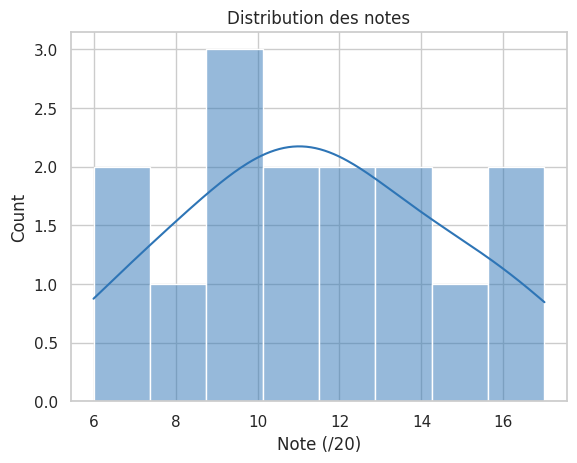

This figure's Python source:
import seaborn as sns
import matplotlib.pyplot as plt

notes = [8, 12, 15, 17, 10, 6, 11, 13, 9, 14, 12, 11, 10, 16, 7]

sns.set_theme(style="whitegrid")
sns.histplot(notes, bins=8, kde=True, color="#2e75b6")
plt.title("Distribution des notes")
plt.xlabel("Note (/20)")
plt.show()
